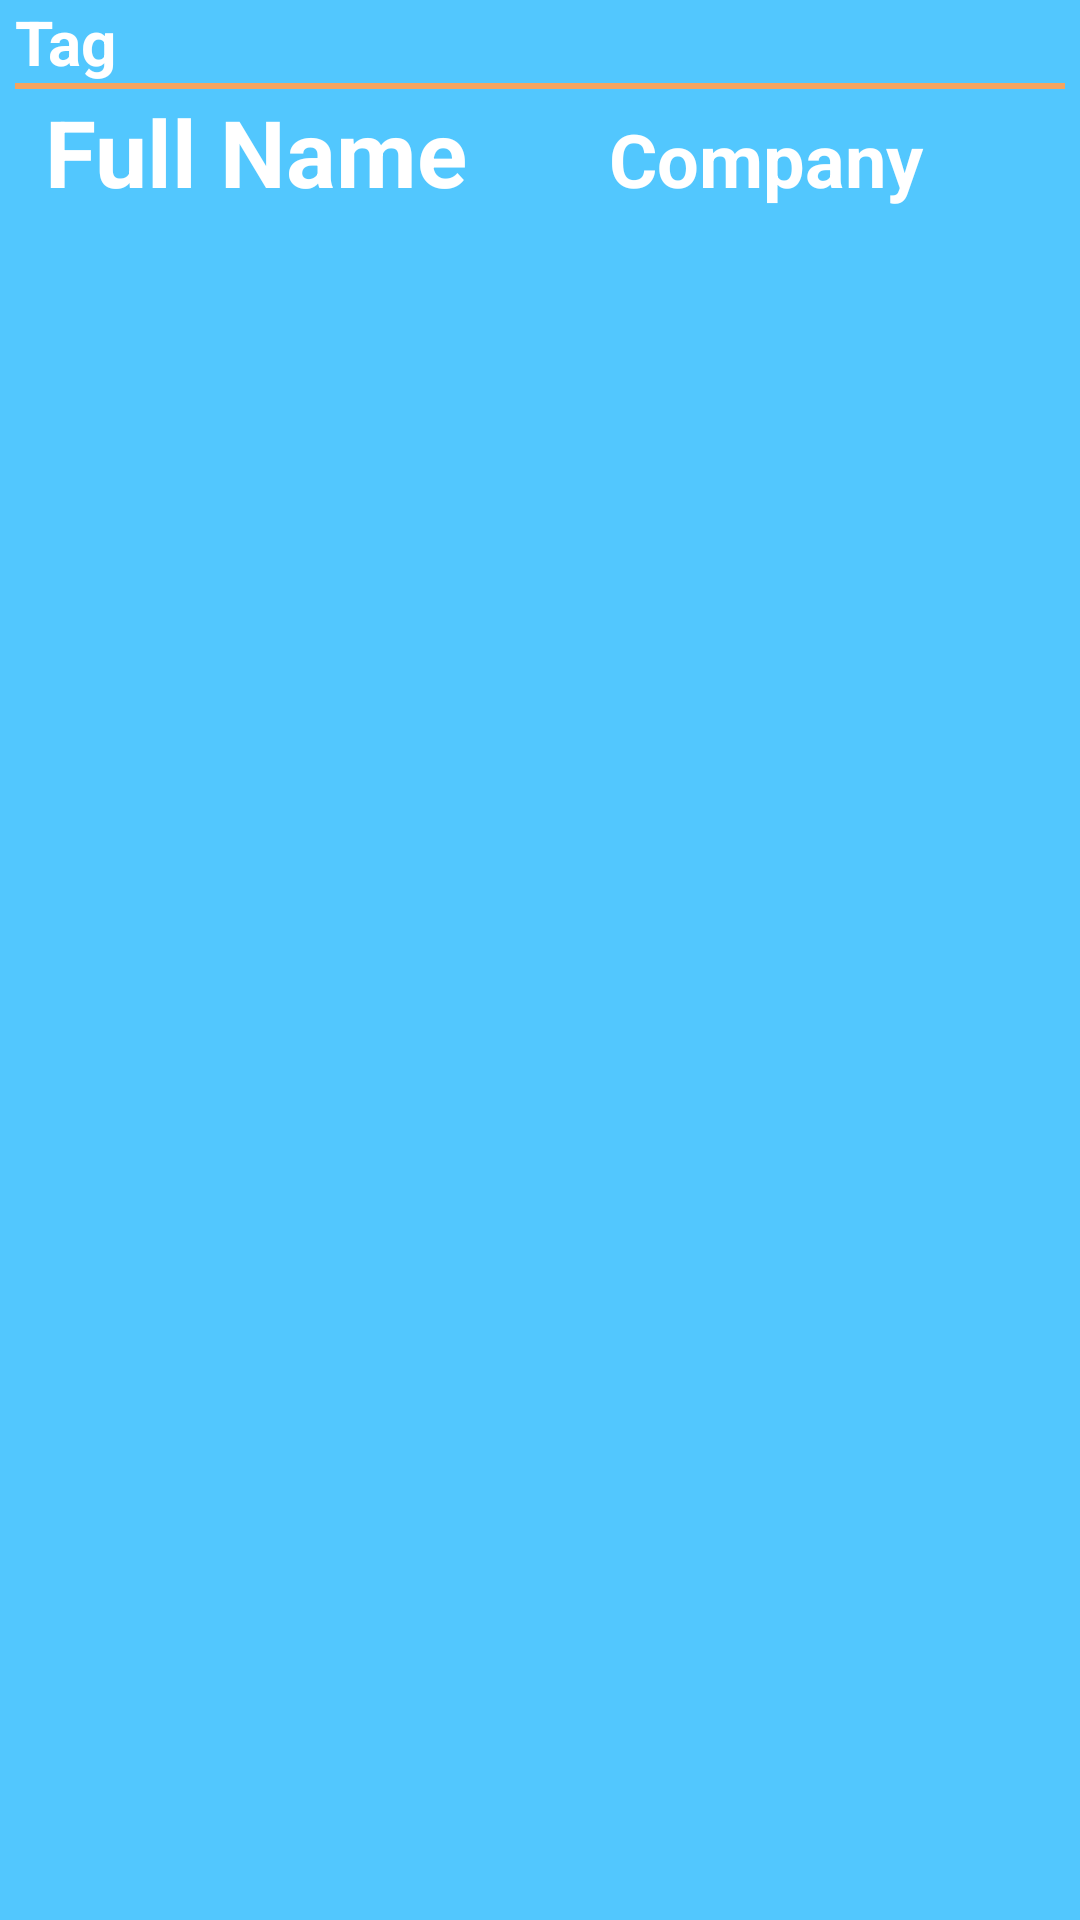

The Android layout XML behind this screen, and the referenced resources:
<!-- AndroidManifest.xml: application theme Theme.AppCompat -->
<!-- res/layout/personal_item.xml -->
<?xml version="1.0" encoding="utf-8"?>
<LinearLayout
    android:background="@color/titleNormalBlueColor"
    android:layout_width="fill_parent"
    android:layout_height="100.0dip"
    android:orientation="vertical"
    xmlns:android="http://schemas.android.com/apk/res/android">

    <TextView android:textSize="10.0pt"
               android:textStyle="bold"
              android:textColor="@color/whiteColor"
              android:id="@+id/itemTag"
              android:layout_marginLeft="@dimen/vod_paddingDefault"
              android:layout_width="fill_parent"
              android:layout_height="wrap_content"
              android:text="@string/tv_tag"
              android:layout_centerVertical="true" />

    <View android:id="@+id/viewLine"
          android:background="@color/brownColor"
          android:layout_width="fill_parent"
          android:layout_height="2.0dip"
          android:layout_marginLeft="@dimen/vod_paddingDefault"
          android:layout_marginRight="@dimen/vod_paddingDefault"
          android:layout_below="@id/itemTag" />

    <LinearLayout
        android:id="@+id/briefLayout"
        android:layout_width="fill_parent"
        android:layout_height="match_parent"
        android:orientation="horizontal"
        android:paddingLeft="10dp"
        android:paddingRight="10dp">

        <TextView android:textSize="15.0pt"
                  android:textStyle="bold"
                  android:textColor="@color/whiteColor"
                  android:id="@+id/itemName"
                  android:layout_width="wrap_content"
                  android:layout_height="wrap_content"
                  android:text="@string/tv_full_name"
                  android:layout_weight="1"
                  android:layout_marginLeft="@dimen/vod_paddingDefault"
                  android:layout_centerVertical="true" />

        <TextView android:textSize="12.0pt"
                  android:textStyle="bold"
                  android:textColor="@color/whiteColor"
                  android:id="@+id/itemComany"
                  android:layout_weight="1"
                  android:layout_width="wrap_content"
                  android:layout_height="wrap_content"
                  android:text="@string/tv_company"
                  android:layout_marginLeft="@dimen/vod_paddingDefault"
                  android:layout_centerVertical="true" />
    </LinearLayout>
</LinearLayout>
<!-- resources referenced by this layout -->
<resources>
  <color name="brownColor">#F4A460</color>
  <color name="titleNormalBlueColor">#52C7FE</color>
  <color name="whiteColor">#FFFFFF</color>
  <dimen name="vod_paddingDefault">5.0dip</dimen>
  <string name="tv_company">Company</string>
  <string name="tv_full_name">Full Name</string>
  <string name="tv_tag">Tag</string>
</resources>
